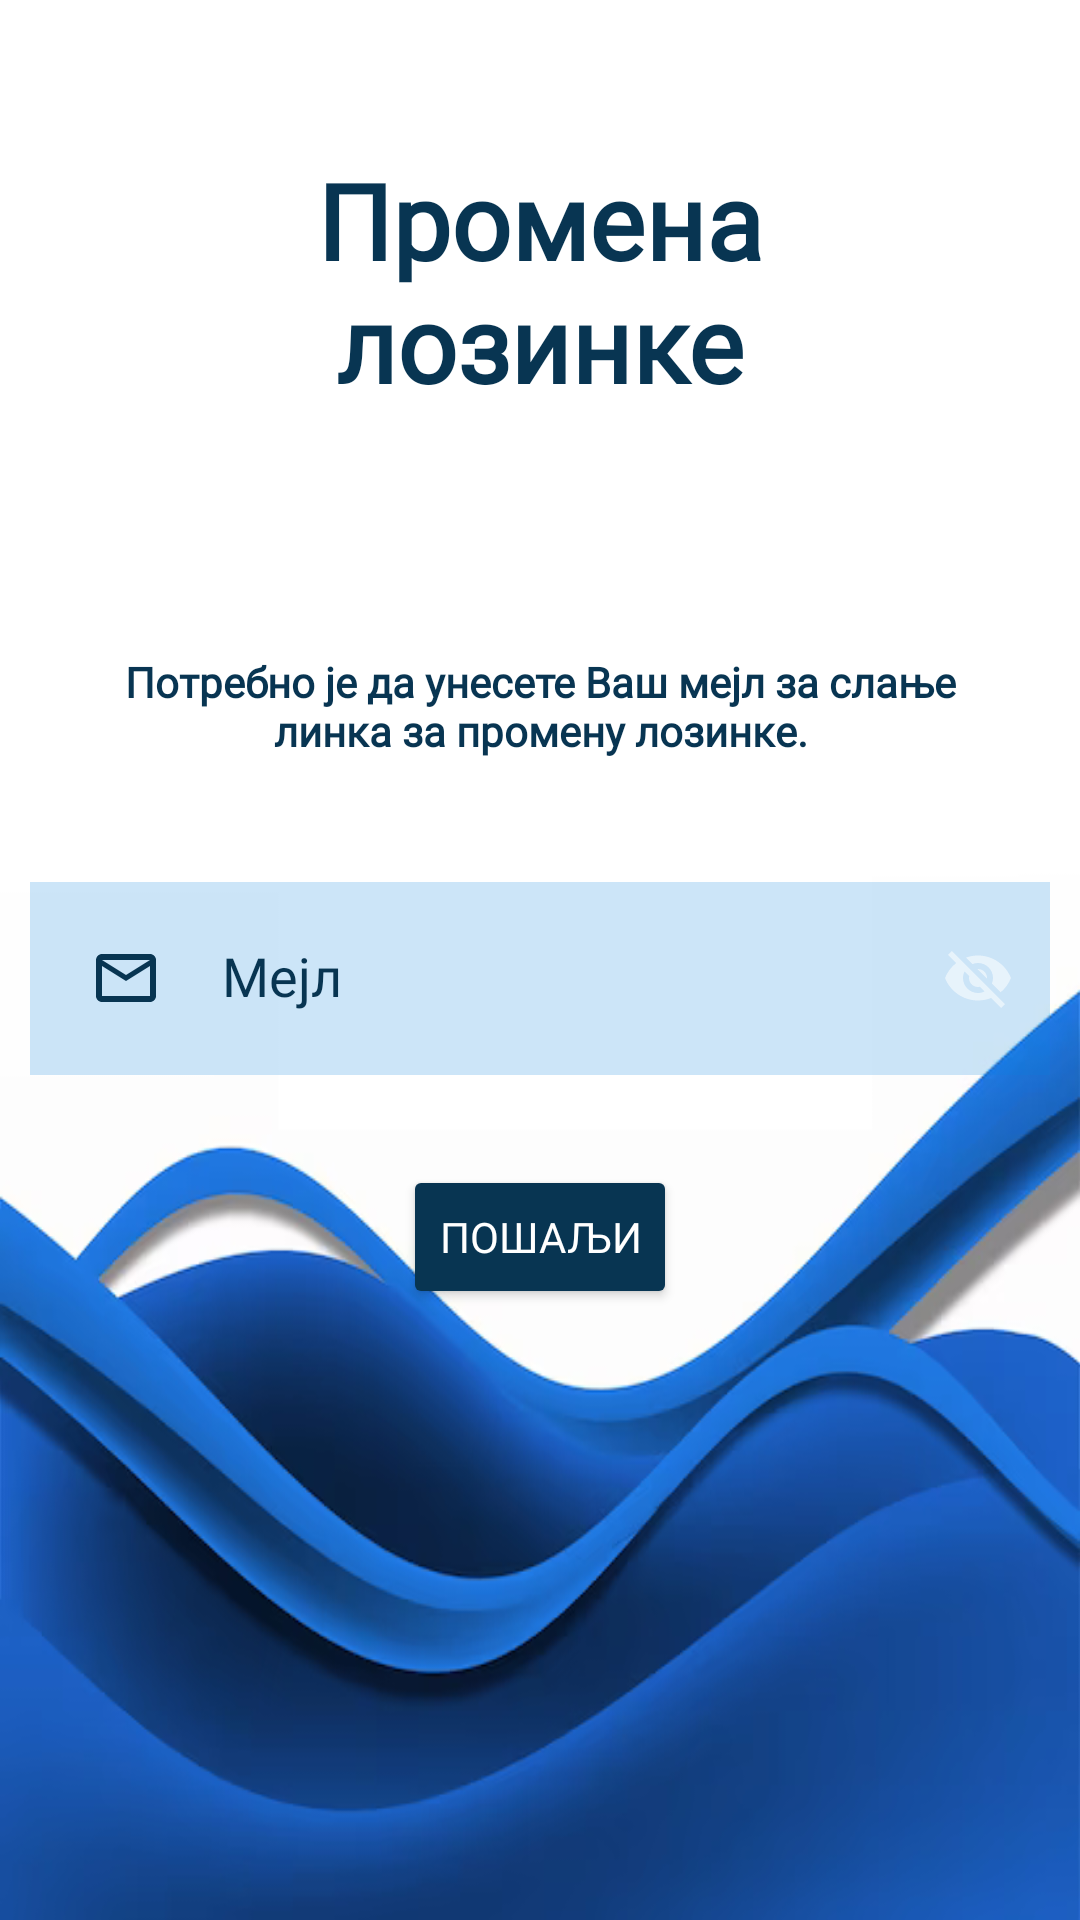

Write the Android layout XML for this screen, with the resource values it uses.
<!-- AndroidManifest.xml: application theme Theme.Design.NoActionBar -->
<!-- res/layout/activity_forgoten_password_view.xml -->
<?xml version="1.0" encoding="utf-8"?>
<RelativeLayout xmlns:android="http://schemas.android.com/apk/res/android"
    xmlns:app="http://schemas.android.com/apk/res-auto"
    xmlns:tools="http://schemas.android.com/tools"
    android:layout_width="match_parent"
    android:layout_height="match_parent"
    android:background="@drawable/abstract_blue_wave_stylish"
    tools:context=".LoginPage">


    <TextView
        android:id="@+id/unesiteMail"
        android:layout_width="match_parent"
        android:layout_height="wrap_content"
        android:layout_marginStart="50dp"
        android:layout_marginTop="50dp"
        android:layout_marginEnd="50dp"
        android:layout_marginBottom="50dp"
        android:gravity="center"
        android:text="Промена лозинке"
        android:textColor="#083552"
        android:textSize="35dp"
        android:fontFamily="@font/roboto"
        android:textStyle="bold" />

    <TextView
        android:id="@+id/textObavjestenja"
        android:layout_width="match_parent"
        android:layout_height="wrap_content"
        android:layout_below="@id/unesiteMail"
        android:layout_marginStart="10dp"
        android:layout_marginTop="10dp"
        android:layout_marginEnd="10dp"
        android:layout_marginBottom="10dp"
        android:drawablePadding="20dp"
        android:padding="20dp"
        android:textStyle="bold"
        android:text="Потребно је да унесете Ваш мejл за слање линка за промену лозинке."
        android:textAlignment="center"
        android:textColor="#083552"
        android:fontFamily="@font/roboto"

        android:textColorHint="@color/white" />

    <com.google.android.material.textfield.TextInputLayout
        android:id="@+id/inputylayout"
        android:layout_width="match_parent"
        android:layout_height="wrap_content"
        android:layout_below="@id/textObavjestenja"
        app:passwordToggleEnabled="true"
        app:hintTextColor="#083552"
        android:textColorHint="#083552"
        app:hintEnabled="true">
        >
    <EditText
        android:id="@+id/unesiMail"
        android:layout_width="match_parent"
        android:layout_height="match_parent"
        android:layout_below="@id/textObavjestenja"
        android:layout_marginStart="10dp"
        android:layout_marginTop="10dp"
        android:layout_marginEnd="10dp"
        android:layout_marginBottom="10dp"
        android:drawablePadding="20dp"
        android:textColorHint="#083552"
        android:drawableStart="@drawable/baseline_mail_outline_24"
        android:hint="Меjл"
        android:padding="20dp"
        android:background="#34087EDC"
        android:fontFamily="@font/roboto"
        android:textColor="#083552"
         />

    </com.google.android.material.textfield.TextInputLayout>

    <Button
        android:id="@+id/posalji"
        android:layout_width="wrap_content"
        android:layout_height="wrap_content"
        android:layout_below="@+id/inputylayout"
        android:layout_centerHorizontal="true"
        android:layout_marginStart="20dp"
        android:layout_marginTop="20dp"
        android:layout_marginEnd="20dp"
        android:layout_marginBottom="20dp"
        android:backgroundTint="#083552"
        android:fontFamily="@font/roboto"
        android:text="ПОШАЉИ" />




</RelativeLayout>
<!-- resources referenced by this layout -->
<resources>
  <color name="white">#FFFFFFFF</color>
  <!-- drawable abstract_blue_wave_stylish: png bitmap (drawable, 197581 bytes) -->
  <!-- drawable baseline_mail_outline_24 (drawable) -->
  <vector android:height="24dp" android:tint="#083552"
      android:viewportHeight="24" android:viewportWidth="24"
      android:width="24dp" xmlns:android="http://schemas.android.com/apk/res/android">
      <path android:fillColor="@android:color/white" android:pathData="M20,4L4,4c-1.1,0 -1.99,0.9 -1.99,2L2,18c0,1.1 0.9,2 2,2h16c1.1,0 2,-0.9 2,-2L22,6c0,-1.1 -0.9,-2 -2,-2zM20,18L4,18L4,8l8,5 8,-5v10zM12,11L4,6h16l-8,5z"/>
  </vector>
</resources>
